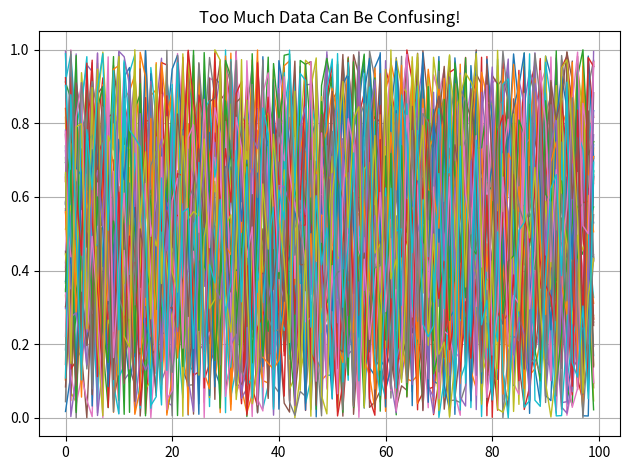

The script that saved this image:
import matplotlib.pyplot as plt

import numpy as np 
for i in range(50):
    
    
     plt.plot(np.random.rand(100), linewidth=1)
plt.title("Too Much Data Can Be Confusing!")
plt.grid(True)
plt.tight_layout()
plt.show()
